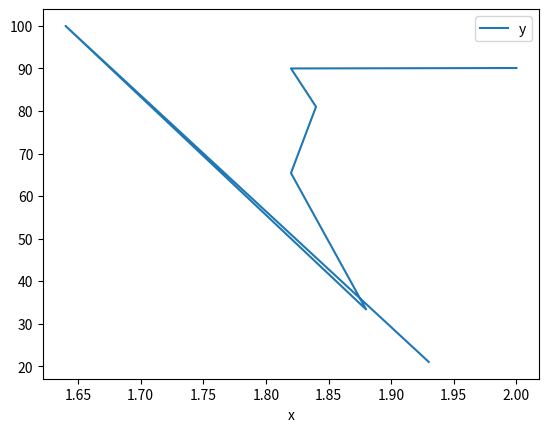

Recreate this plot in Python.
import matplotlib.pyplot as plt
import pandas as pd

aux = { "x": [1.93, 1.64, 1.88, 1.82, 1.84, 1.82, 2.00], 
        "y": [20.99, 100.00, 33.33, 65.4, 81, 90, 90.1] 

        }

grafico = pd.DataFrame(aux)

grafico.plot(x="x", y="y")
plt.figure(figsize=(12, 6))
plt.show()